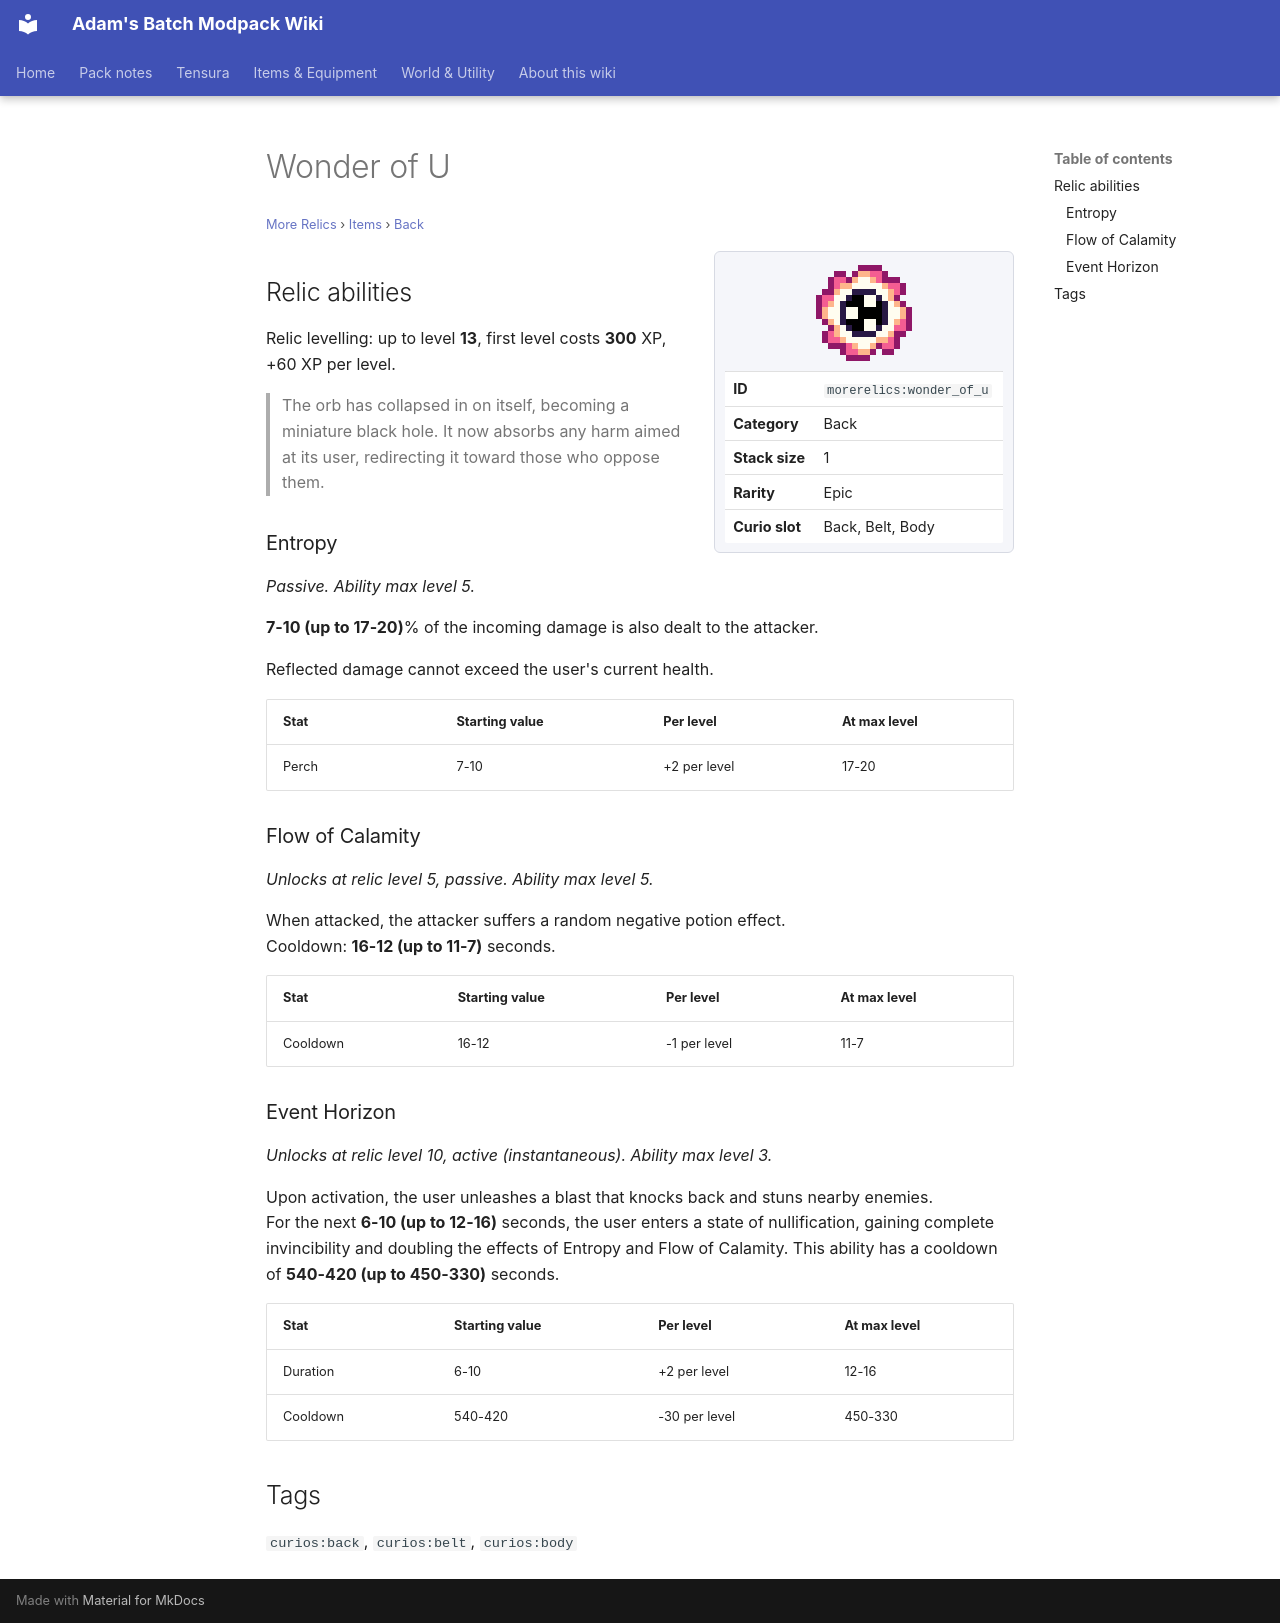

repository: Proteus-Nell/Adams-Batch-MC-Modpack-Wiki · page: more-relics/items/back/wonder-of-u/index.html · generator: mkdocs

# Wonder of U

<small>[More Relics](../../index.md) &rsaquo; [Items](../index.md) &rsaquo; [Back](index.md)</small>

<div class="infobox" markdown>

![Wonder of U](../../../assets/icons/morerelics/item/wonder_of_u.png)

| | |
|---|---|
| **ID** | `morerelics:wonder_of_u` |
| **Category** | Back |
| **Stack size** | 1 |
| **Rarity** | Epic |
| **Curio slot** | Back, Belt, Body |

</div>

## Relic abilities

Relic levelling: up to level **13**, first level costs **300** XP, +60 XP per level.

> The orb has collapsed in on itself, becoming a miniature black hole. It now absorbs any harm aimed at its user, redirecting it toward those who oppose them.

### Entropy

*Passive. Ability max level 5.*

**7-10 (up to 17-20)**% of the incoming damage is also dealt to the attacker.  
  
Reflected damage cannot exceed the user's current health.

| Stat | Starting value | Per level | At max level |
|---|---|---|---|
| Perch | 7-10 | +2 per level | 17-20 |

### Flow of Calamity

*Unlocks at relic level 5, passive. Ability max level 5.*

When attacked, the attacker suffers a random negative potion effect.  
Cooldown: **16-12 (up to 11-7)** seconds.

| Stat | Starting value | Per level | At max level |
|---|---|---|---|
| Cooldown | 16-12 | -1 per level | 11-7 |

### Event Horizon

*Unlocks at relic level 10, active (instantaneous). Ability max level 3.*

Upon activation, the user unleashes a blast that knocks back and stuns nearby enemies.  
For the next **6-10 (up to 12-16)** seconds, the user enters a state of nullification, gaining complete invincibility and doubling the effects of Entropy and Flow of Calamity. This ability has a cooldown of **540-420 (up to 450-330)** seconds.

| Stat | Starting value | Per level | At max level |
|---|---|---|---|
| Duration | 6-10 | +2 per level | 12-16 |
| Cooldown | 540-420 | -30 per level | 450-330 |

## Tags

`curios:back`, `curios:belt`, `curios:body`
